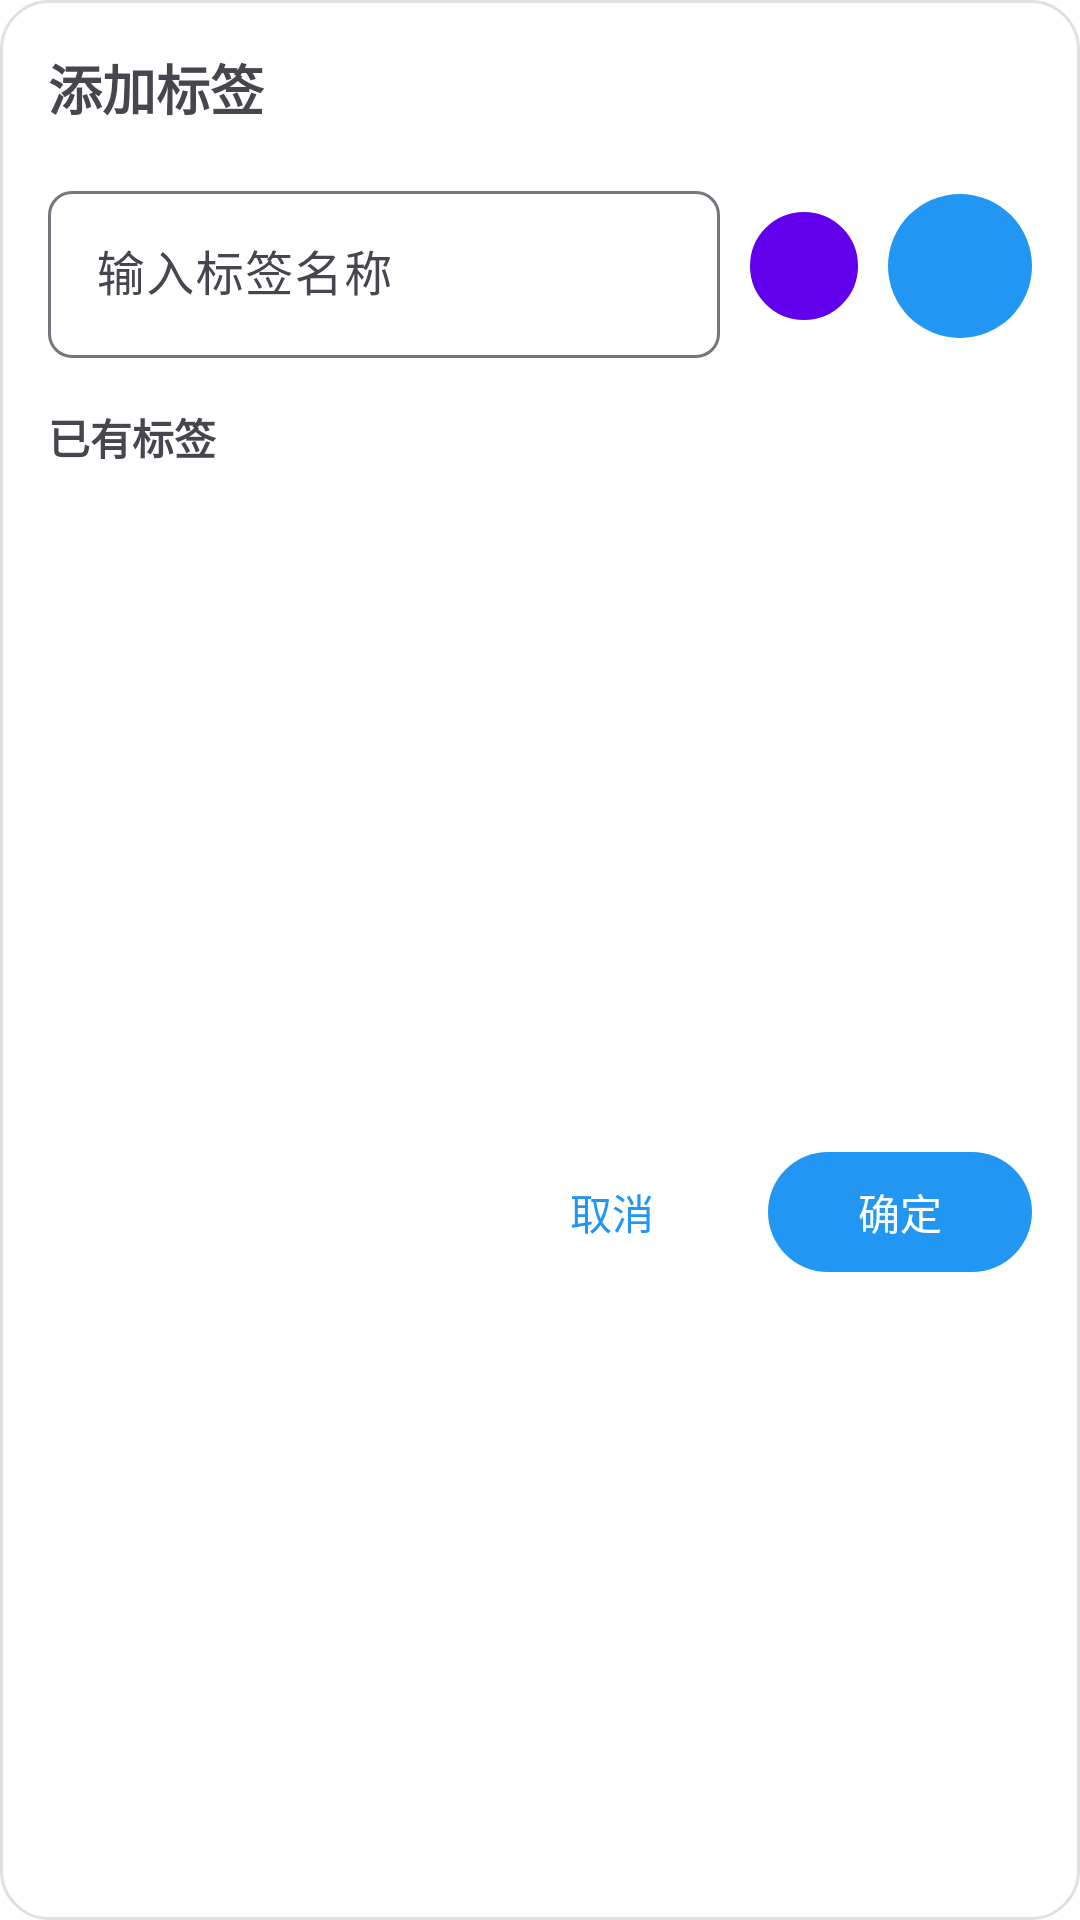

Android layout source for this screen:
<!-- AndroidManifest.xml: application theme Theme.Takeit -->
<!-- res/layout/dialog_tag_selector.xml -->
<?xml version="1.0" encoding="utf-8"?>
<LinearLayout xmlns:android="http://schemas.android.com/apk/res/android"
    xmlns:app="http://schemas.android.com/apk/res-auto"
    android:layout_width="match_parent"
    android:layout_height="wrap_content"
    android:orientation="vertical"
    android:padding="16dp"
    android:background="@drawable/dialog_background">

    <TextView
        android:layout_width="wrap_content"
        android:layout_height="wrap_content"
        android:text="@string/add_tags"
        android:textSize="18sp"
        android:textStyle="bold"
        android:layout_marginBottom="16dp" />

    
    <LinearLayout
        android:layout_width="match_parent"
        android:layout_height="wrap_content"
        android:orientation="horizontal"
        android:layout_marginBottom="16dp">

        <com.google.android.material.textfield.TextInputLayout
            android:layout_width="0dp"
            android:layout_height="wrap_content"
            android:layout_weight="1"
            android:layout_marginEnd="8dp"
            app:boxStrokeWidth="1dp"
            app:boxCornerRadiusTopStart="8dp"
            app:boxCornerRadiusTopEnd="8dp"
            app:boxCornerRadiusBottomStart="8dp"
            app:boxCornerRadiusBottomEnd="8dp">

            <com.google.android.material.textfield.TextInputEditText
                android:id="@+id/edit_tag_input"
                android:layout_width="match_parent"
                android:layout_height="wrap_content"
                android:hint="@string/tag_input_hint"
                android:imeOptions="actionDone"
                android:inputType="text"
                android:maxLines="1" />

        </com.google.android.material.textfield.TextInputLayout>

        <ImageButton
            android:id="@+id/btn_color_picker"
            android:layout_width="40dp"
            android:layout_height="40dp"
            android:layout_gravity="center_vertical"
            android:layout_marginEnd="8dp"
            android:background="@drawable/circle_color_button"
            android:scaleType="center"
            android:contentDescription="选择颜色" />

        <ImageButton
            android:id="@+id/btn_add_tag"
            android:layout_width="48dp"
            android:layout_height="48dp"
            android:layout_gravity="center_vertical"
            android:src="@drawable/ic_add"
            android:background="@drawable/circle_button_background"
            android:scaleType="center"
            android:contentDescription="@string/add_tag_description" />

    </LinearLayout>

    
    <TextView
        android:layout_width="wrap_content"
        android:layout_height="wrap_content"
        android:text="@string/existing_tags"
        android:textSize="14sp"
        android:textStyle="bold"
        android:layout_marginBottom="8dp" />

    <androidx.recyclerview.widget.RecyclerView
        android:id="@+id/recycler_tags"
        android:layout_width="match_parent"
        android:layout_height="200dp"
        android:scrollbars="vertical" />

    
    <LinearLayout
        android:layout_width="match_parent"
        android:layout_height="wrap_content"
        android:orientation="horizontal"
        android:gravity="end"
        android:layout_marginTop="16dp">

        <com.google.android.material.button.MaterialButton
            android:id="@+id/btn_cancel"
            android:layout_width="wrap_content"
            android:layout_height="wrap_content"
            android:text="@string/cancel"
            android:layout_marginEnd="8dp"
            style="@style/Widget.Material3.Button.TextButton" />

        <com.google.android.material.button.MaterialButton
            android:id="@+id/btn_confirm"
            android:layout_width="wrap_content"
            android:layout_height="wrap_content"
            android:text="@string/confirm" />

    </LinearLayout>

</LinearLayout>
<!-- resources referenced by this layout -->
<resources>
  <!-- drawable circle_button_background (drawable) -->
  <?xml version="1.0" encoding="utf-8"?>
  <selector xmlns:android="http://schemas.android.com/apk/res/android">
      <item android:state_pressed="true">
          <shape android:shape="oval">
              <solid android:color="?attr/colorPrimaryVariant" />
          </shape>
      </item>
      <item>
          <shape android:shape="oval">
              <solid android:color="?attr/colorPrimary" />
          </shape>
      </item>
  </selector>
  <!-- drawable circle_color_button (drawable) -->
  <?xml version="1.0" encoding="utf-8"?>
  <shape xmlns:android="http://schemas.android.com/apk/res/android"
      android:shape="oval">
      
      
      <solid android:color="#6200EE" />
      
      
      <stroke
          android:width="2dp"
          android:color="#FFFFFF" />
          
  </shape>
  <!-- drawable dialog_background (drawable) -->
  <?xml version="1.0" encoding="utf-8"?>
  <shape xmlns:android="http://schemas.android.com/apk/res/android"
      android:shape="rectangle">
      <solid android:color="?android:attr/colorBackground" />
      <corners android:radius="16dp" />
      <stroke
          android:width="1dp"
          android:color="#E0E0E0" />
  </shape>
  <string name="add_tag_description">添加标签</string>
  <string name="add_tags">添加标签</string>
  <string name="cancel">取消</string>
  <string name="confirm">确定</string>
  <string name="existing_tags">已有标签</string>
  <string name="tag_input_hint">输入标签名称</string>
  <style name="Theme.Takeit" parent="Base.Theme.Takeit" />
  <style name="Base.Theme.Takeit" parent="Theme.Material3.DayNight.NoActionBar">
          
          <item name="colorPrimary">@color/primary_color</item>
          <item name="colorPrimaryVariant">@color/primary_variant_color</item>
          <item name="colorSecondary">@color/secondary_color</item>
          <item name="colorSecondaryVariant">@color/secondary_variant_color</item>
          
          
          <item name="android:colorBackground">@color/background_color</item>
          <item name="colorSurface">@color/surface_color</item>
          
          
          <item name="colorOnPrimary">@color/white</item>
          <item name="colorOnSecondary">@color/black</item>
          <item name="colorOnBackground">@color/text_primary_color</item>
          <item name="colorOnSurface">@color/text_primary_color</item>
          
          
          <item name="android:statusBarColor">@android:color/transparent</item>
          <item name="android:windowLightStatusBar" tools:targetApi="m">true</item>
          <item name="android:navigationBarColor">@android:color/transparent</item>
          
          
          <item name="android:windowTranslucentStatus" tools:targetApi="kitkat">true</item>
          <item name="android:windowTranslucentNavigation" tools:targetApi="kitkat">true</item>
          <item name="android:windowDrawsSystemBarBackgrounds" tools:targetApi="lollipop">true</item>
      </style>
  <color name="primary_color">@color/primary_light</color>
  <color name="primary_variant_color">@color/primary_variant_light</color>
  <color name="secondary_color">@color/secondary_light</color>
  <color name="secondary_variant_color">@color/secondary_variant_light</color>
  <color name="background_color">@color/background_light</color>
  <color name="surface_color">@color/surface_light</color>
  <color name="white">#FFFFFFFF</color>
  <color name="black">#FF000000</color>
  <color name="text_primary_color">@color/text_primary_light</color>
  <color name="primary_light">#2196F3</color>
  <color name="primary_variant_light">#1976D2</color>
  <color name="secondary_light">#03DAC6</color>
  <color name="secondary_variant_light">#018786</color>
  <color name="background_light">#FFFFFF</color>
  <color name="surface_light">#FFFFFF</color>
  <color name="text_primary_light">#212121</color>
</resources>
